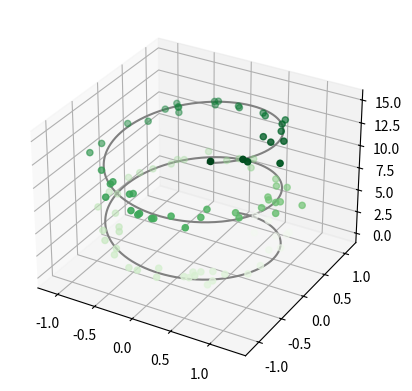

The matplotlib source for this figure:
import numpy as np
import matplotlib.pyplot as plt

ax = plt.axes(projection='3d')

# Data for a three-dimensional line
zline = np.linspace(0, 15, 1000)
xline = np.sin(zline)
yline = np.cos(zline)
ax.plot3D(xline, yline, zline, 'gray')

# Data for three-dimensional scattered points
zdata = 15 * np.random.random(100)
xdata = np.sin(zdata) + 0.1 * np.random.randn(100)
ydata = np.cos(zdata) + 0.1 * np.random.randn(100)
ax.scatter3D(xdata, ydata, zdata, c=zdata, cmap='Greens')


# Save the figure
plt.show()
# plt.savefig('3d_scatter.png')
plt.close()
a=1
